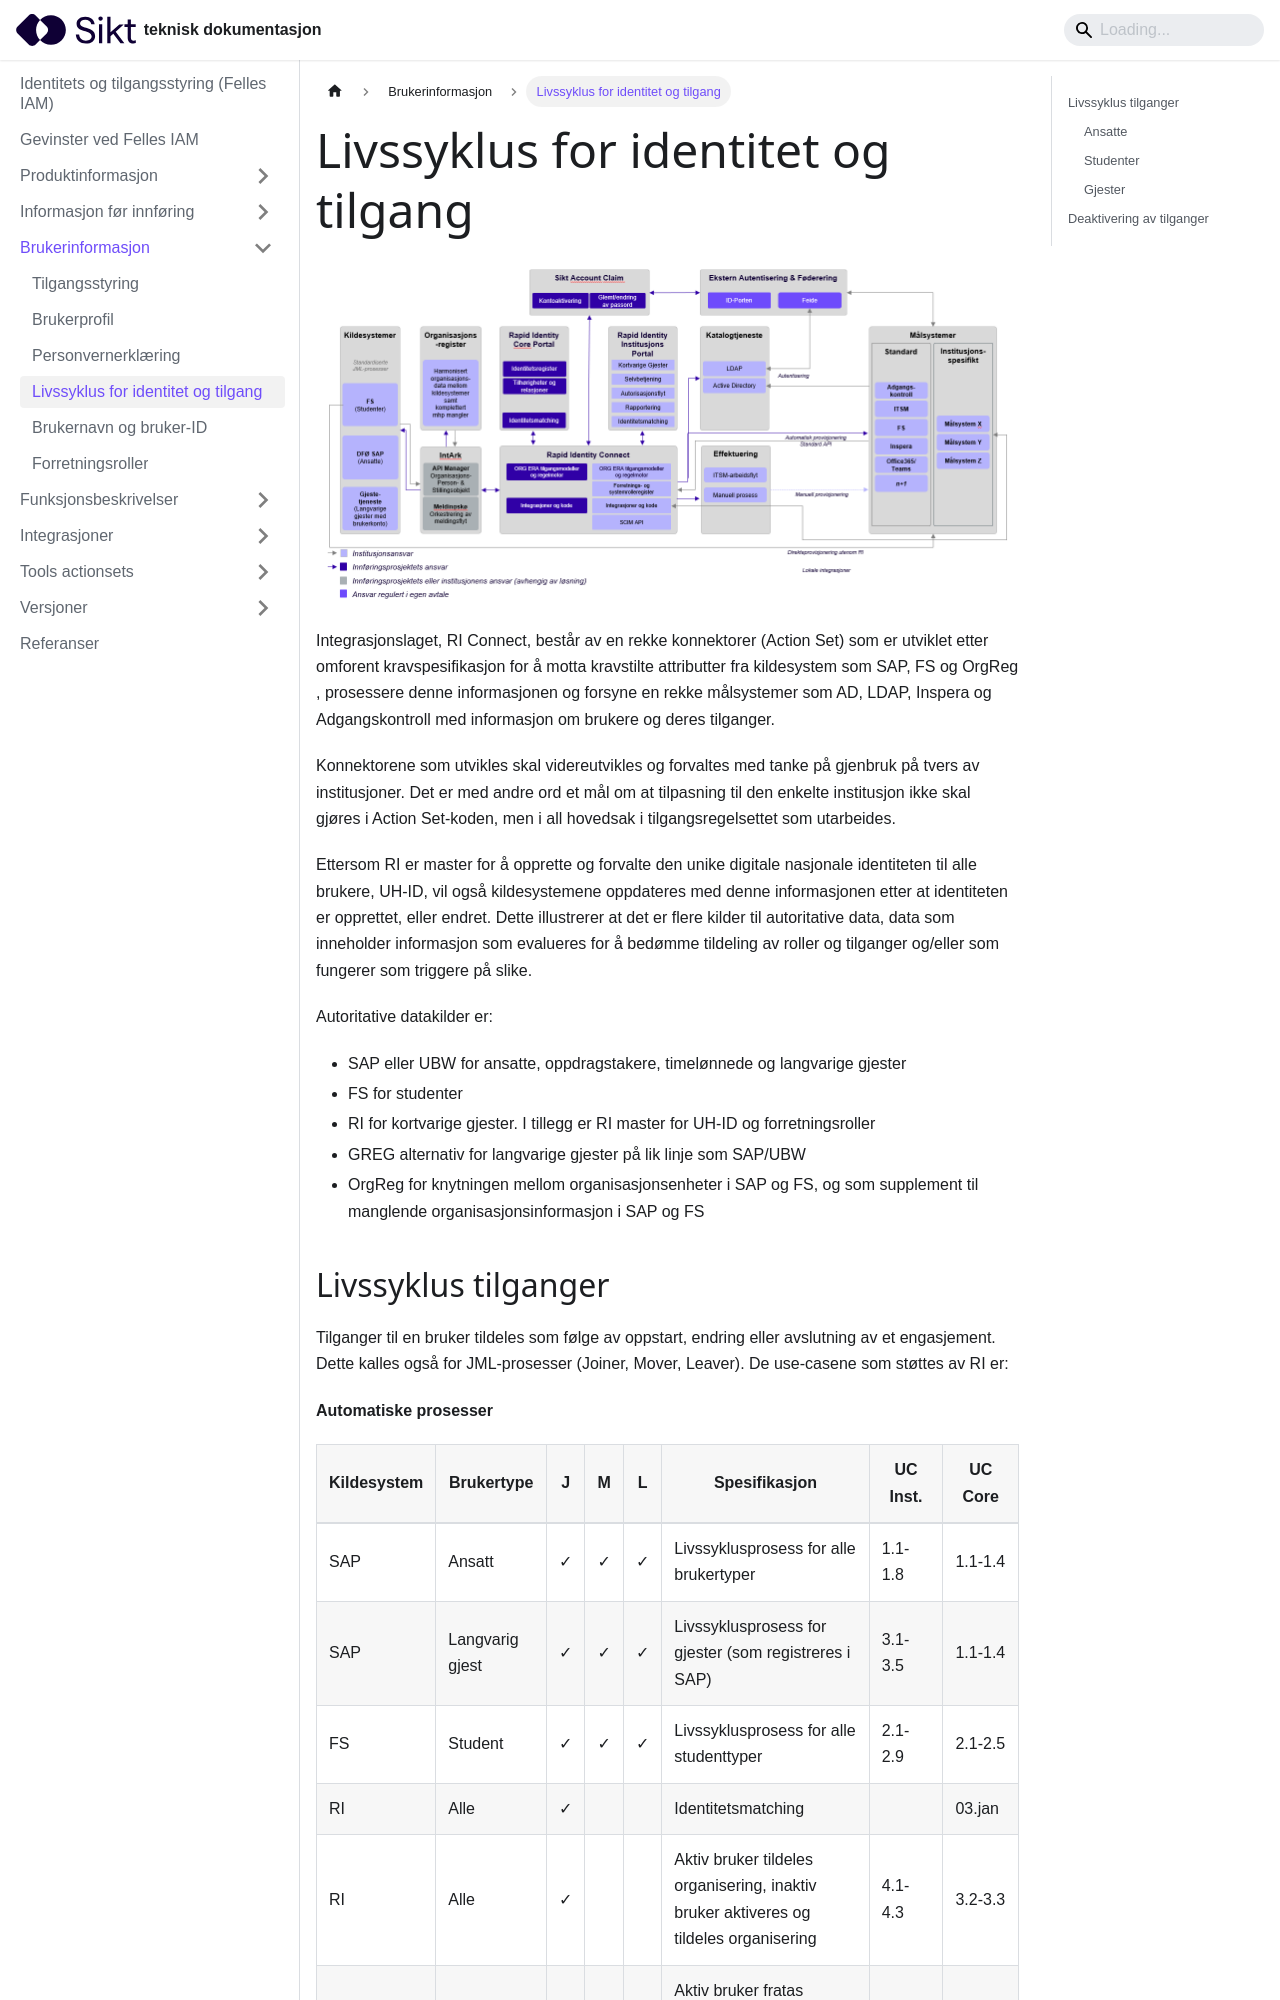

repository: sikt-no/docs · page: docs/iam/livssyklus/index.html · generator: docusaurus

---
title: Livssyklus for identitet og tilgang
---



![Livssyklus tilganger](/img/iam/iamforvaltning.PNG)


Integrasjonslaget, RI Connect, består av en rekke konnektorer (Action Set) som er utviklet etter omforent kravspesifikasjon for å motta kravstilte attributter fra kildesystem som SAP, FS og OrgReg  , prosessere denne informasjonen og forsyne en rekke målsystemer som AD, LDAP, Inspera og Adgangskontroll med informasjon om brukere og deres tilganger.

Konnektorene som utvikles skal videreutvikles og forvaltes med tanke på gjenbruk på tvers av institusjoner. Det er med andre ord et mål om at tilpasning til den enkelte institusjon ikke skal gjøres i Action Set-koden, men i all hovedsak i tilgangsregelsettet som utarbeides.

Ettersom RI er master for å opprette og forvalte den unike digitale nasjonale identiteten til alle brukere, UH-ID, vil også kildesystemene oppdateres med denne informasjonen etter at identiteten er opprettet, eller endret. Dette illustrerer at det er flere kilder til autoritative data, data som inneholder informasjon som evalueres for å bedømme tildeling av roller og tilganger og/eller som fungerer som triggere på slike.

Autoritative datakilder er:

* SAP eller UBW for ansatte, oppdragstakere, timelønnede og langvarige gjester
* FS for studenter
* RI for kortvarige gjester. I tillegg er RI master for UH-ID og forretningsroller
* GREG alternativ for langvarige gjester på lik linje som SAP/UBW
* OrgReg for knytningen mellom organisasjonsenheter i SAP og FS, og som supplement til manglende organisasjonsinformasjon i SAP og FS
